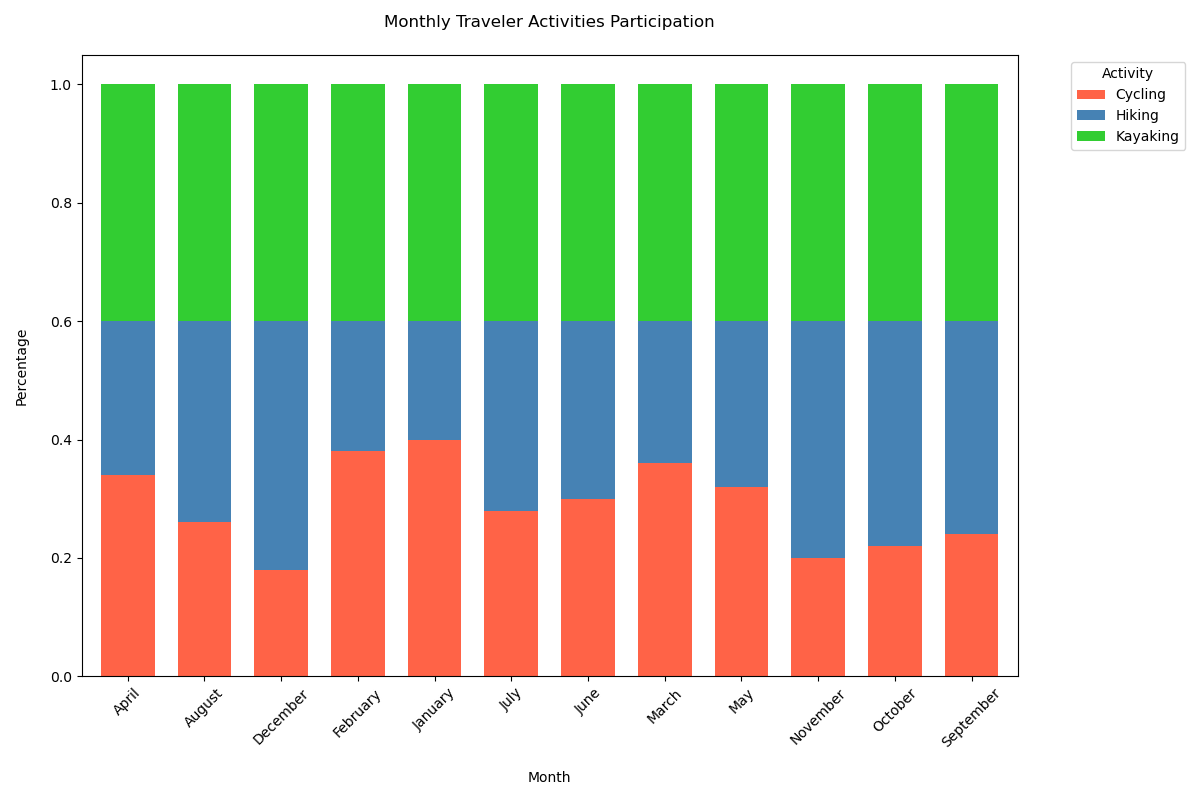

Values plotted in this chart, from the file beside it:
Month, Hiking, Cycling, Kayaking
January, 20%, 40%, 40%
February, 22%, 38%, 40%
March, 24%, 36%, 40%
April, 26%, 34%, 40%
May, 28%, 32%, 40%
June, 30%, 30%, 40%
July, 32%, 28%, 40%
August, 34%, 26%, 40%
September, 36%, 24%, 40%
October, 38%, 22%, 40%
November, 40%, 20%, 40%
December, 42%, 18%, 40%
